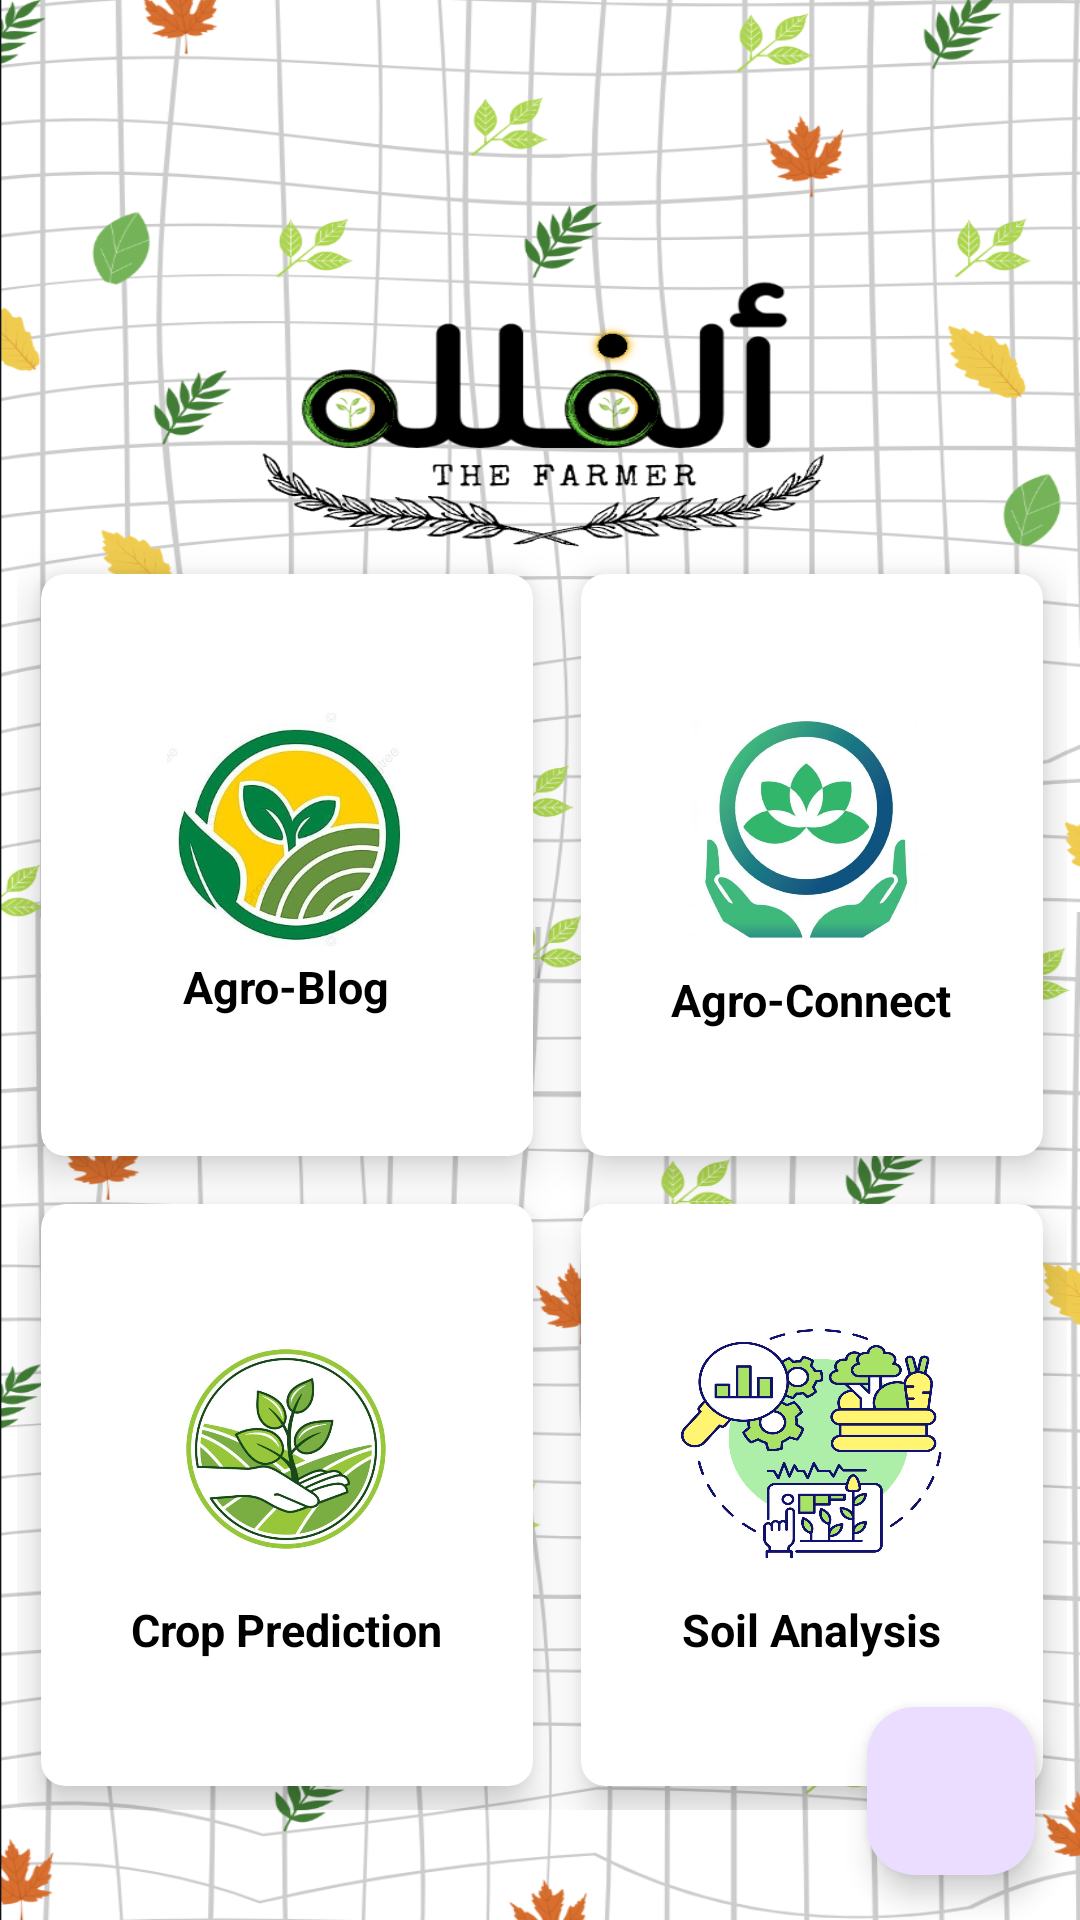

Produce the Android XML layout that renders to this screen, including the resource entries it uses.
<!-- AndroidManifest.xml: application theme Theme.Al_Fallah -->
<!-- res/layout/home_fragment.xml -->
<?xml version="1.0" encoding="utf-8"?>
<androidx.constraintlayout.widget.ConstraintLayout xmlns:android="http://schemas.android.com/apk/res/android"
    xmlns:app="http://schemas.android.com/apk/res-auto"
    xmlns:tools="http://schemas.android.com/tools"
    android:layout_width="match_parent"
    android:layout_height="match_parent"
    android:background="@drawable/homepage_bg"
    android:orientation="vertical">


    <GridLayout
        android:id="@+id/gridLayout"
        android:layout_width="350dp"
        android:layout_height="420dp"
        android:layout_gravity="center"
        android:layout_margin="25dp"
        android:layout_marginTop="20dp"
        android:columnCount="2"
        android:rowCount="3"
        app:layout_constraintBottom_toBottomOf="parent"
        app:layout_constraintEnd_toEndOf="parent"
        app:layout_constraintHorizontal_bias="0.491"
        app:layout_constraintStart_toStartOf="parent"
        app:layout_constraintTop_toTopOf="parent"
        app:layout_constraintVertical_bias="0.931">


        <androidx.cardview.widget.CardView
            android:id="@+id/btnhmgrdn"
            android:layout_width="wrap_content"
            android:layout_height="wrap_content"
            android:layout_row="0"
            android:layout_rowWeight="1"
            android:layout_column="0"
            android:layout_columnWeight="1"
            android:layout_gravity="fill"
            android:layout_margin="8dp"
            app:cardCornerRadius="8dp"
            app:cardElevation="8dp">

            <LinearLayout
                android:layout_width="wrap_content"
                android:layout_height="wrap_content"
                android:layout_gravity="center_vertical|center_horizontal"
                android:gravity="center"
                android:orientation="vertical">

                <ImageView
                    android:layout_width="80dp"
                    android:layout_height="80dp"
                    android:background="@drawable/agro_blog_logo" />


                <TextView
                    android:layout_width="wrap_content"
                    android:layout_height="wrap_content"
                    android:layout_marginTop="1dp"
                    android:text="Agro-Blog"
                    android:textColor="@color/black"
                    android:textSize="15sp"
                    android:textStyle="bold" />


            </LinearLayout>


        </androidx.cardview.widget.CardView>

        <androidx.cardview.widget.CardView
            android:id="@+id/btncashcrp"
            android:layout_width="wrap_content"
            android:layout_height="wrap_content"
            android:layout_row="0"
            android:layout_rowWeight="1"
            android:layout_column="1"
            android:layout_columnWeight="1"
            android:layout_gravity="fill"
            android:layout_margin="8dp"
            app:cardCornerRadius="8dp"
            app:cardElevation="8dp">

            <LinearLayout
                android:layout_width="wrap_content"
                android:layout_height="wrap_content"
                android:layout_gravity="center_vertical|center_horizontal"
                android:gravity="center"
                android:orientation="vertical">

                <ImageView
                    android:layout_width="80dp"
                    android:layout_height="80dp"
                    android:background="@drawable/agro_connect_logo" />

                <TextView
                    android:layout_width="wrap_content"
                    android:layout_height="wrap_content"
                    android:layout_marginTop="10dp"
                    android:text="Agro-Connect"
                    android:textColor="@color/black"
                    android:textSize="15sp"
                    android:textStyle="bold" />

            </LinearLayout>
        </androidx.cardview.widget.CardView>


        <androidx.cardview.widget.CardView
            android:id="@+id/btnpredict"
            android:layout_width="wrap_content"
            android:layout_height="wrap_content"
            android:layout_row="1"
            android:layout_rowWeight="1"
            android:layout_column="0"
            android:layout_columnWeight="1"
            android:layout_gravity="fill"
            android:layout_margin="8dp"
            app:cardCornerRadius="8dp"
            app:cardElevation="8dp">

            <LinearLayout
                android:layout_width="wrap_content"
                android:layout_height="wrap_content"
                android:layout_gravity="center_vertical|center_horizontal"
                android:gravity="center"
                android:orientation="vertical">

                <ImageView
                    android:layout_width="80dp"
                    android:layout_height="80dp"
                    android:background="@drawable/crop_prediction_logo" />

                <TextView
                    android:layout_width="wrap_content"
                    android:layout_height="wrap_content"
                    android:layout_marginTop="10dp"
                    android:text="Crop Prediction"
                    android:textColor="@color/black"
                    android:textSize="15sp"
                    android:textStyle="bold" />

            </LinearLayout>


        </androidx.cardview.widget.CardView>

        <androidx.cardview.widget.CardView
            android:id="@+id/btnfertilizer"
            android:layout_width="wrap_content"
            android:layout_height="wrap_content"
            android:layout_row="1"
            android:layout_rowWeight="1"
            android:layout_column="1"
            android:layout_columnWeight="1"
            android:layout_gravity="fill"
            android:layout_margin="8dp"
            app:cardCornerRadius="8dp"
            app:cardElevation="8dp">

            <LinearLayout
                android:layout_width="wrap_content"
                android:layout_height="wrap_content"
                android:layout_gravity="center_vertical|center_horizontal"
                android:gravity="center"
                android:orientation="vertical">

                <ImageView
                    android:layout_width="90dp"
                    android:layout_height="80dp"
                    android:background="@drawable/soil_analysis_logo" />

                <TextView
                    android:layout_width="wrap_content"
                    android:layout_height="wrap_content"
                    android:layout_marginTop="10dp"
                    android:text="Soil Analysis"
                    android:textColor="@color/black"
                    android:textSize="15sp"
                    android:textStyle="bold" />

            </LinearLayout>


        </androidx.cardview.widget.CardView>

    </GridLayout>

    <com.google.android.material.floatingactionbutton.FloatingActionButton
        android:id="@+id/btnChat"
        android:layout_width="wrap_content"
        android:layout_height="wrap_content"
        android:layout_margin="15dp"
        android:src="@drawable/baseline_chat_24"
        app:layout_constraintBottom_toBottomOf="parent"
        app:layout_constraintEnd_toEndOf="parent" />

</androidx.constraintlayout.widget.ConstraintLayout>
<!-- resources referenced by this layout -->
<resources>
  <color name="black">#FF000000</color>
  <!-- drawable agro_blog_logo: jpg bitmap (drawable, 30444 bytes) -->
  <!-- drawable agro_connect_logo: jpeg bitmap (drawable, 49913 bytes) -->
  <!-- drawable crop_prediction_logo: jpg bitmap (drawable, 47265 bytes) -->
  <!-- drawable homepage_bg: png bitmap (drawable, 484375 bytes) -->
  <!-- drawable soil_analysis_logo: jpg bitmap (drawable, 195072 bytes) -->
  <style name="Theme.Al_Fallah" parent="Base.Theme.Al_Fallah" />
  <style name="Base.Theme.Al_Fallah" parent="Theme.Material3.DayNight.NoActionBar">
          
           <item name="colorPrimary">#ffffff</item>
      </style>
</resources>
